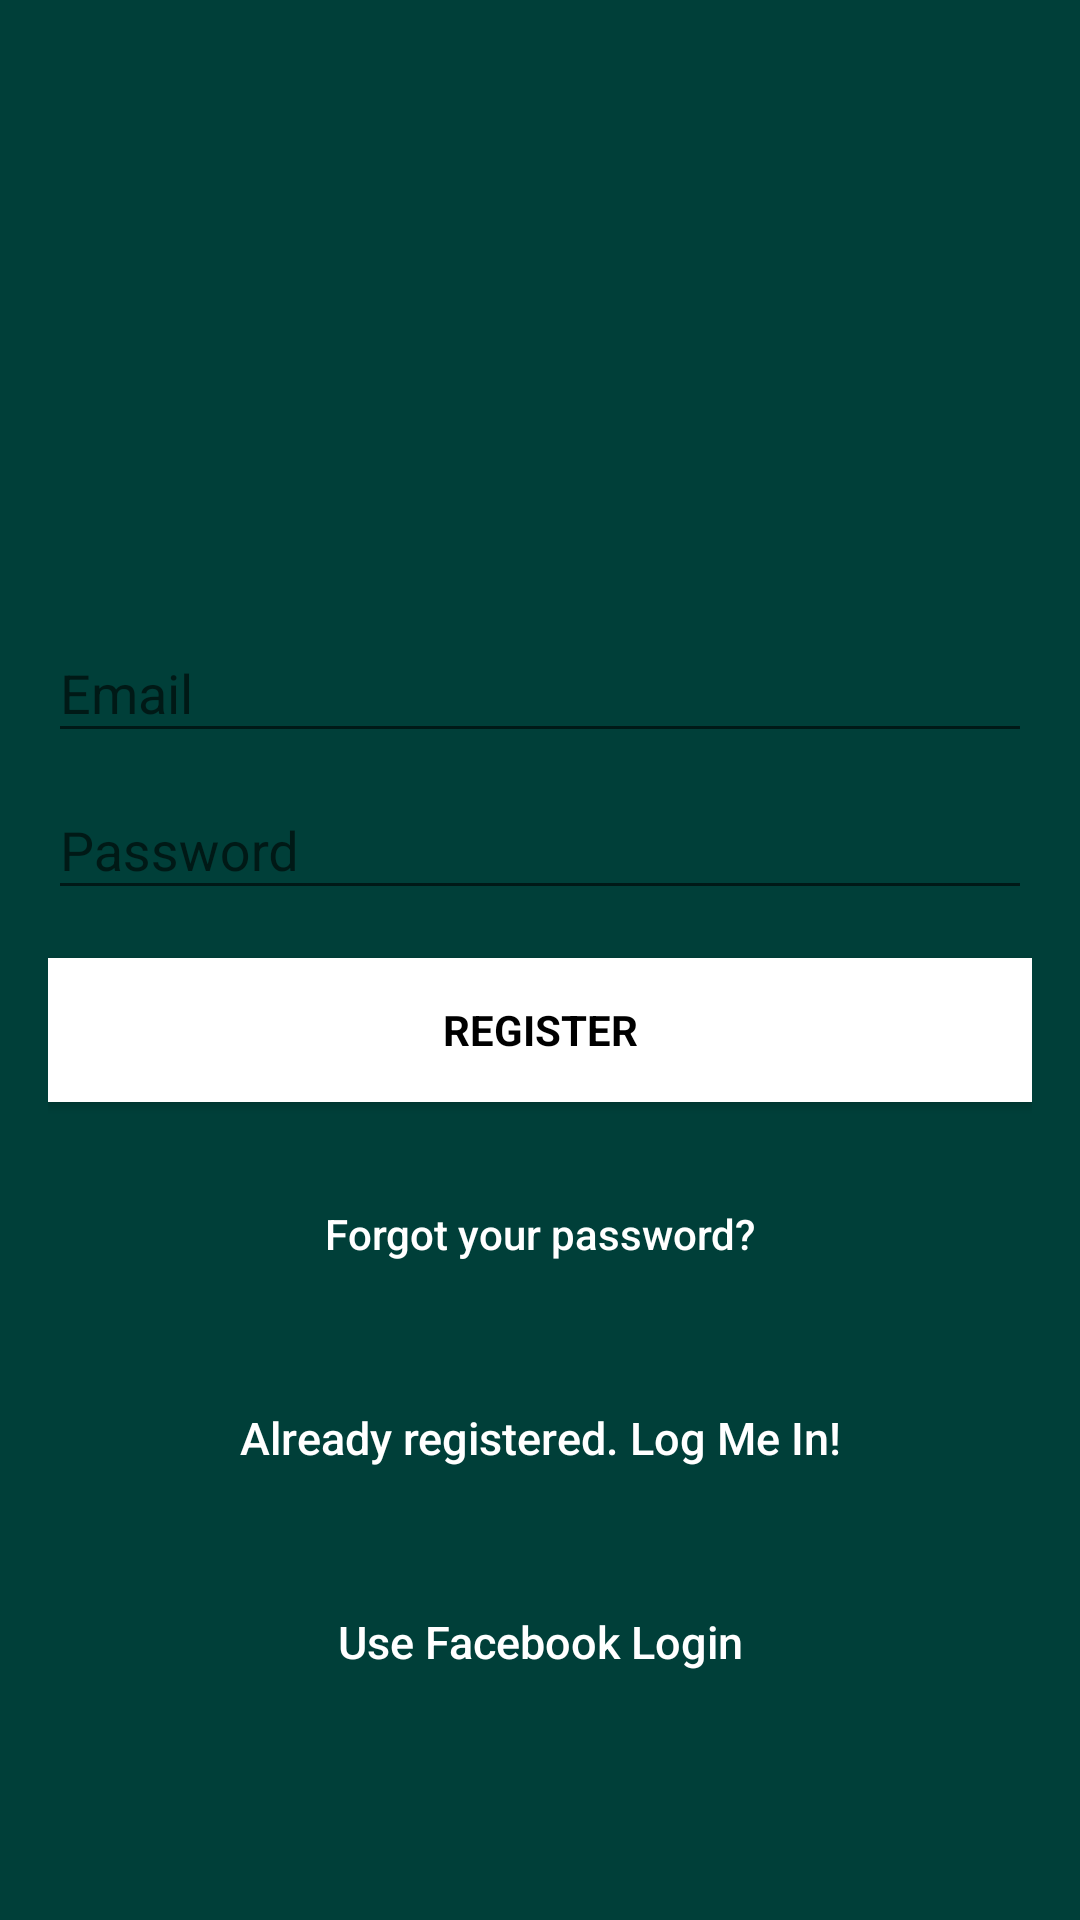

Write the Android layout XML for this screen, with the resource values it uses.
<!-- AndroidManifest.xml: application theme AppTheme -->
<!-- res/layout/activity_signup.xml -->
<?xml version="1.0" encoding="utf-8"?>
<android.support.design.widget.CoordinatorLayout xmlns:android="http://schemas.android.com/apk/res/android"
    xmlns:app="http://schemas.android.com/apk/res-auto"
    xmlns:tools="http://schemas.android.com/tools"
    android:layout_width="match_parent"
    android:layout_height="match_parent"
    android:fitsSystemWindows="true"
    tools:context=".SignupActivity">

    <LinearLayout
        android:layout_width="fill_parent"
        android:layout_height="fill_parent"
        android:background="@color/colorPrimaryDark"
        android:gravity="center"
        android:orientation="vertical"
        android:padding="@dimen/activity_horizontal_margin">


        <ImageView
            android:layout_width="@dimen/logo_w_h"
            android:layout_height="@dimen/logo_w_h"
            android:layout_gravity="center_horizontal"
            android:layout_marginBottom="30dp"
            android:src="@mipmap/ic_launcher" />

        <android.support.design.widget.TextInputLayout
            android:layout_width="match_parent"
            android:layout_height="wrap_content">

            <EditText
                android:id="@+id/email"
                android:layout_width="match_parent"
                android:layout_height="wrap_content"
                android:hint="@string/email"
                android:inputType="textEmailAddress"
                android:maxLines="1"
                android:singleLine="true"
                android:textColor="@android:color/white" />

        </android.support.design.widget.TextInputLayout>

        <android.support.design.widget.TextInputLayout
            android:layout_width="match_parent"
            android:layout_height="wrap_content">

            <EditText
                android:id="@+id/password"
                android:layout_width="match_parent"
                android:layout_height="wrap_content"
                android:focusableInTouchMode="true"
                android:hint="@string/hint_password"
                android:imeActionId="@+id/login"
                android:imeOptions="actionUnspecified"
                android:inputType="textPassword"
                android:maxLines="1"
                android:singleLine="true"
                android:textColor="@android:color/white" />

        </android.support.design.widget.TextInputLayout>

        <Button
            android:id="@+id/sign_up_button"
            style="?android:textAppearanceSmall"
            android:layout_width="match_parent"
            android:layout_height="wrap_content"
            android:layout_marginTop="16dp"
            android:background="@color/colorAccent"
            android:text="@string/action_sign_in_short"
            android:textColor="@android:color/black"
            android:textStyle="bold" />

        <Button
            android:id="@+id/btn_reset_password"
            android:layout_width="fill_parent"
            android:layout_height="wrap_content"
            android:layout_marginTop="20dip"
            android:background="@null"
            android:text="@string/btn_forgot_password"
            android:textAllCaps="false"
            android:textColor="@color/colorAccent" />

        

        <Button
            android:id="@+id/sign_in_button"
            android:layout_width="fill_parent"
            android:layout_height="wrap_content"
            android:layout_marginTop="20dip"
            android:background="@null"
            android:text="@string/btn_link_to_login"
            android:textAllCaps="false"
            android:textColor="@color/white"
            android:textSize="15dp" />

        <Button
            android:id="@+id/btn_fb_login"
            android:layout_width="fill_parent"
            android:layout_height="wrap_content"
            android:layout_marginTop="20dip"
            android:background="@null"
            android:text="@string/btn_fb_login"
            android:textAllCaps="false"
            android:textColor="@color/white"
            android:textSize="15dp" />

    </LinearLayout>

    <ProgressBar
        android:id="@+id/progressBar"
        android:layout_width="30dp"
        android:layout_height="30dp"
        android:layout_gravity="center|bottom"
        android:layout_marginBottom="20dp"
        android:visibility="gone" />
</android.support.design.widget.CoordinatorLayout>
<!-- resources referenced by this layout -->
<resources>
  <color name="colorAccent">#FFFFFF</color>
  <color name="colorPrimaryDark">#003F39</color>
  <color name="white">#FFFFFF</color>color&gt;
  <dimen name="activity_horizontal_margin">16dp</dimen>
  <dimen name="logo_w_h">100dp</dimen>
  <string name="action_sign_in_short">Register</string>
  <string name="btn_fb_login">Use Facebook Login</string>
  <string name="btn_forgot_password">Forgot your password?</string>
  <string name="btn_link_to_login">Already registered. Log Me In!</string>
  <string name="email">Email</string>
  <string name="hint_password">Password</string>
  <style name="AppTheme" parent="Theme.AppCompat.Light.DarkActionBar">
          
          <item name="colorPrimary">@color/colorPrimary</item>
          <item name="colorPrimaryDark">@color/colorPrimaryDark</item>
          <item name="colorAccent">@color/colorAccent</item>
      </style>
  <color name="colorPrimary">#207069</color>
</resources>
